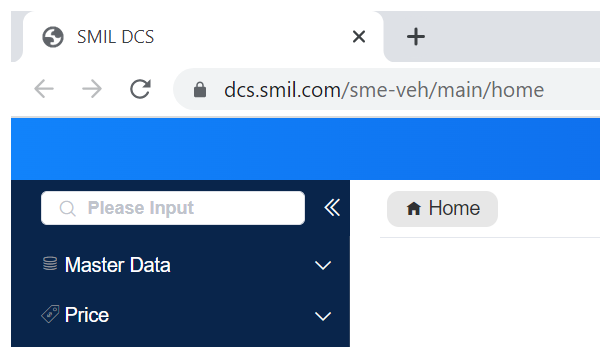
Task: Infrastructure d'entreprise robotique
Workflow: 4.a.Navigation_To_Invoice_List

Step 1: Attach Browser 'chrome.exe  SMIL DCS' in window 'SMIL DCS' (chrome.exe)

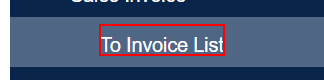
Step 2: click on the element 'To Invoice List'
